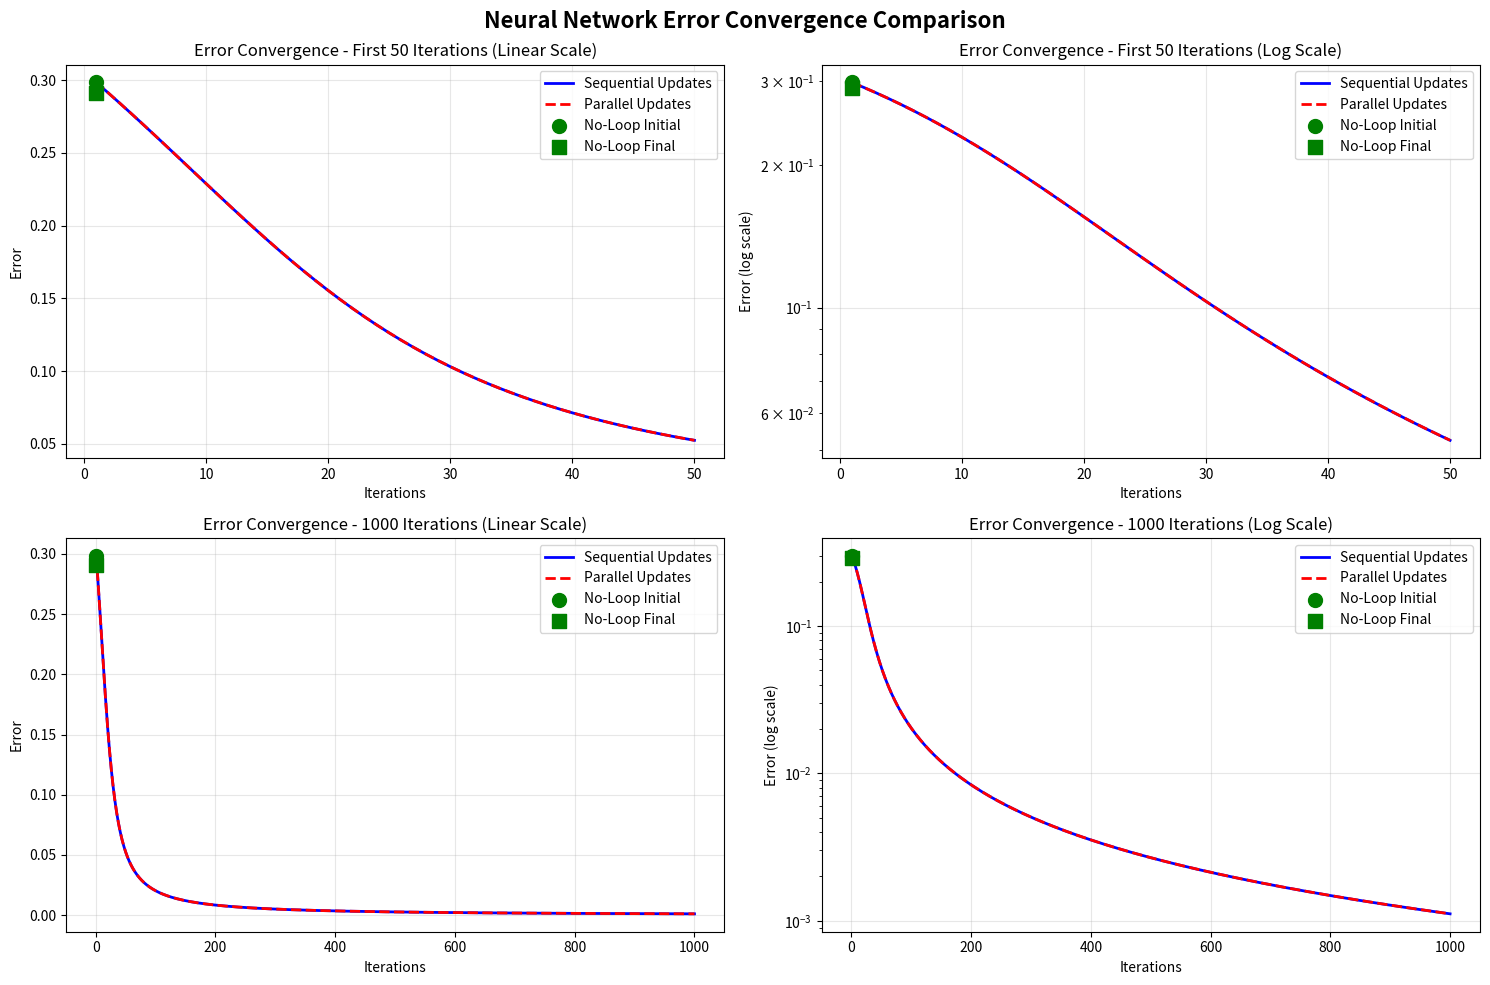

Here is the Python script that generated this plot: (Note: this script raises an exception after producing the figure.)
import numpy as np
import matplotlib.pyplot as plt

def run_neural_network_with_history(iterations, use_sequential=True):
    """
    Run neural network and return error history
    
    Args:
        iterations: Number of training iterations
        use_sequential: If True, use sequential updates; if False, use parallel updates
    
    Returns:
        list: Error values for each iteration
    """
    # Initialize network parameters
    x = np.array([0.05, 0.10])
    w1 = np.array([[0.15, 0.20], [0.25, 0.3]])
    w2 = np.array([[0.4, 0.45], [0.5, 0.55]])
    y = np.array([0.01, 0.99])
    bias = np.array([0.35, 0.6])
    lr = 0.5
    
    errors = []
    
    for iteration in range(iterations):
        # Forward pass
        h = 1/(1+np.exp(-(x.dot(w1.T)+bias[0])))
        y_pred = 1/(1+np.exp(-(h.dot(w2.T)+bias[1])))
        error = 0.5*np.square(y_pred - y).sum()
        errors.append(error)
        
        if use_sequential:
            # Sequential updates: update w2 first, then w1 using updated w2
            w2 = w2 - lr*np.outer((y_pred - y)*(1-y_pred)*y_pred, h)
            w1 = w1 - lr*np.outer(w2.T.dot((y_pred - y)*(1-y_pred)*y_pred)*h*(1-h), x)
        else:
            # Parallel updates: calculate both updates using original weights
            w2_update = lr*np.outer((y_pred - y)*(1-y_pred)*y_pred, h)
            w1_update = lr*np.outer(w2.T.dot((y_pred - y)*(1-y_pred)*y_pred)*h*(1-h), x)
            w2 = w2 - w2_update
            w1 = w1 - w1_update
    
    return errors

def get_no_loop_error():
    """Get the single iteration error from no-loop version"""
    # This matches the no-loop implementation exactly
    x = np.array([0.05, 0.10])
    w1 = np.array([[0.15, 0.20], [0.25, 0.3]])
    w2 = np.array([[0.4, 0.45], [0.5, 0.55]])
    y = np.array([0.01, 0.99])
    bias = np.array([0.35, 0.6])
    lr = 0.5
    
    # Initial error
    h = 1/(1+np.exp(-(x.dot(w1.T)+bias[0])))
    y_pred = 1/(1+np.exp(-(h.dot(w2.T)+bias[1])))
    initial_error = 0.5*np.square(y_pred - y).sum()
    
    # After weight updates (parallel approach)
    w2_new = w2 - lr*np.outer((y_pred - y)*(1-y_pred)*y_pred, h)
    w1_new = w1 - lr*np.outer(w2.T.dot((y_pred - y)*(1-y_pred)*y_pred)*h*(1-h), x)
    
    # Final error
    h_final = 1/(1+np.exp(-(x.dot(w1_new.T)+bias[0])))
    y_pred_final = 1/(1+np.exp(-(h_final.dot(w2_new.T)+bias[1])))
    final_error = 0.5*np.square(y_pred_final - y).sum()
    
    return initial_error, final_error

def create_convergence_plot():
    """Create convergence plot comparing all three approaches"""
    
    # Set up the plot
    plt.figure(figsize=(12, 8))
    
    # Test different iteration ranges for better visualization
    iterations_short = 50  # For detailed view of early convergence
    iterations_long = 1000  # For full convergence view
    
    # Get error histories
    print("Generating error histories...")
    sequential_errors_short = run_neural_network_with_history(iterations_short, use_sequential=True)
    parallel_errors_short = run_neural_network_with_history(iterations_short, use_sequential=False)
    
    sequential_errors_long = run_neural_network_with_history(iterations_long, use_sequential=True)
    parallel_errors_long = run_neural_network_with_history(iterations_long, use_sequential=False)
    
    # Get no-loop single iteration result
    no_loop_initial, no_loop_final = get_no_loop_error()
    
    # Create subplots
    fig, ((ax1, ax2), (ax3, ax4)) = plt.subplots(2, 2, figsize=(15, 10))
    fig.suptitle('Neural Network Error Convergence Comparison', fontsize=16, fontweight='bold')
    
    # Plot 1: First 50 iterations (linear scale)
    ax1.plot(range(1, iterations_short + 1), sequential_errors_short, 'b-', linewidth=2, label='Sequential Updates')
    ax1.plot(range(1, iterations_short + 1), parallel_errors_short, 'r--', linewidth=2, label='Parallel Updates')
    ax1.scatter([1], [no_loop_initial], color='green', s=100, marker='o', label='No-Loop Initial', zorder=5)
    ax1.scatter([1], [no_loop_final], color='green', s=100, marker='s', label='No-Loop Final', zorder=5)
    ax1.set_xlabel('Iterations')
    ax1.set_ylabel('Error')
    ax1.set_title('Error Convergence - First 50 Iterations (Linear Scale)')
    ax1.legend()
    ax1.grid(True, alpha=0.3)
    
    # Plot 2: First 50 iterations (log scale)
    ax2.semilogy(range(1, iterations_short + 1), sequential_errors_short, 'b-', linewidth=2, label='Sequential Updates')
    ax2.semilogy(range(1, iterations_short + 1), parallel_errors_short, 'r--', linewidth=2, label='Parallel Updates')
    ax2.scatter([1], [no_loop_initial], color='green', s=100, marker='o', label='No-Loop Initial', zorder=5)
    ax2.scatter([1], [no_loop_final], color='green', s=100, marker='s', label='No-Loop Final', zorder=5)
    ax2.set_xlabel('Iterations')
    ax2.set_ylabel('Error (log scale)')
    ax2.set_title('Error Convergence - First 50 Iterations (Log Scale)')
    ax2.legend()
    ax2.grid(True, alpha=0.3)
    
    # Plot 3: Full 1000 iterations (linear scale)
    ax3.plot(range(1, iterations_long + 1), sequential_errors_long, 'b-', linewidth=2, label='Sequential Updates')
    ax3.plot(range(1, iterations_long + 1), parallel_errors_long, 'r--', linewidth=2, label='Parallel Updates')
    ax3.scatter([1], [no_loop_initial], color='green', s=100, marker='o', label='No-Loop Initial', zorder=5)
    ax3.scatter([1], [no_loop_final], color='green', s=100, marker='s', label='No-Loop Final', zorder=5)
    ax3.set_xlabel('Iterations')
    ax3.set_ylabel('Error')
    ax3.set_title('Error Convergence - 1000 Iterations (Linear Scale)')
    ax3.legend()
    ax3.grid(True, alpha=0.3)
    
    # Plot 4: Full 1000 iterations (log scale)
    ax4.semilogy(range(1, iterations_long + 1), sequential_errors_long, 'b-', linewidth=2, label='Sequential Updates')
    ax4.semilogy(range(1, iterations_long + 1), parallel_errors_long, 'r--', linewidth=2, label='Parallel Updates')
    ax4.scatter([1], [no_loop_initial], color='green', s=100, marker='o', label='No-Loop Initial', zorder=5)
    ax4.scatter([1], [no_loop_final], color='green', s=100, marker='s', label='No-Loop Final', zorder=5)
    ax4.set_xlabel('Iterations')
    ax4.set_ylabel('Error (log scale)')
    ax4.set_title('Error Convergence - 1000 Iterations (Log Scale)')
    ax4.legend()
    ax4.grid(True, alpha=0.3)
    
    plt.tight_layout()
    
    # Save the plot
    plt.savefig('numpy/convergence_comparison.png', dpi=300, bbox_inches='tight')
    print("Plot saved as 'numpy/convergence_comparison.png'")
    
    # Show final statistics
    print(f"\nFinal Results after 1000 iterations:")
    print(f"Sequential Updates: {sequential_errors_long[-1]:.10f}")
    print(f"Parallel Updates:   {parallel_errors_long[-1]:.10f}")
    print(f"No-Loop (1 iter):   {no_loop_final:.10f}")
    print(f"Difference (Seq-Par): {sequential_errors_long[-1] - parallel_errors_long[-1]:.2e}")
    
    # Show the plot
    plt.show()

def create_simple_comparison_plot():
    """Create a simpler comparison plot focusing on key differences"""
    
    plt.figure(figsize=(10, 6))
    
    # Get error histories for 100 iterations
    iterations = 100
    sequential_errors = run_neural_network_with_history(iterations, use_sequential=True)
    parallel_errors = run_neural_network_with_history(iterations, use_sequential=False)
    
    # Get no-loop result
    no_loop_initial, no_loop_final = get_no_loop_error()
    
    # Plot the convergence
    plt.semilogy(range(1, iterations + 1), sequential_errors, 'b-', linewidth=2.5, label='Sequential Updates (Loop)')
    plt.semilogy(range(1, iterations + 1), parallel_errors, 'r--', linewidth=2.5, label='Parallel Updates (Original)')
    
    # Add no-loop points
    plt.scatter([0.8], [no_loop_initial], color='green', s=120, marker='o', label='No-Loop Initial', zorder=5)
    plt.scatter([1.2], [no_loop_final], color='green', s=120, marker='s', label='No-Loop After 1 Iter', zorder=5)
    
    plt.xlabel('Iterations', fontsize=12)
    plt.ylabel('Error (log scale)', fontsize=12)
    plt.title('Neural Network Error Convergence Comparison', fontsize=14, fontweight='bold')
    plt.legend(fontsize=11)
    plt.grid(True, alpha=0.3)
    
    # Add text annotations
    plt.text(50, 0.1, f'Final Sequential: {sequential_errors[-1]:.6f}', 
             bbox=dict(boxstyle="round,pad=0.3", facecolor="lightblue", alpha=0.7))
    plt.text(50, 0.05, f'Final Parallel: {parallel_errors[-1]:.6f}', 
             bbox=dict(boxstyle="round,pad=0.3", facecolor="lightcoral", alpha=0.7))
    
    plt.tight_layout()
    plt.savefig('numpy/simple_convergence.png', dpi=300, bbox_inches='tight')
    print("Simple plot saved as 'numpy/simple_convergence.png'")
    plt.show()

if __name__ == "__main__":
    print("Creating convergence comparison plots...")
    
    try:
        # Create comprehensive plot
        create_convergence_plot()
        
        # Create simple plot
        create_simple_comparison_plot()
        
    except ImportError:
        print("Error: matplotlib is required for plotting.")
        print("Install it with: pip install matplotlib")
        print("\nAlternatively, here are the numerical results:")
        
        # Show numerical comparison instead
        iterations = 100
        sequential_errors = run_neural_network_with_history(iterations, use_sequential=True)
        parallel_errors = run_neural_network_with_history(iterations, use_sequential=False)
        no_loop_initial, no_loop_final = get_no_loop_error()
        
        print(f"\nError progression (first 10 iterations):")
        print(f"{'Iter':<5} {'Sequential':<12} {'Parallel':<12} {'Difference':<12}")
        print("-" * 45)
        for i in range(min(10, len(sequential_errors))):
            diff = sequential_errors[i] - parallel_errors[i]
            print(f"{i+1:<5} {sequential_errors[i]:<12.8f} {parallel_errors[i]:<12.8f} {diff:<12.2e}")
        
        print(f"\nNo-Loop version:")
        print(f"Initial error: {no_loop_initial:.8f}")
        print(f"After 1 iter:  {no_loop_final:.8f}")
        
        print(f"\nFinal errors after {iterations} iterations:")
        print(f"Sequential: {sequential_errors[-1]:.8f}")
        print(f"Parallel:   {parallel_errors[-1]:.8f}")